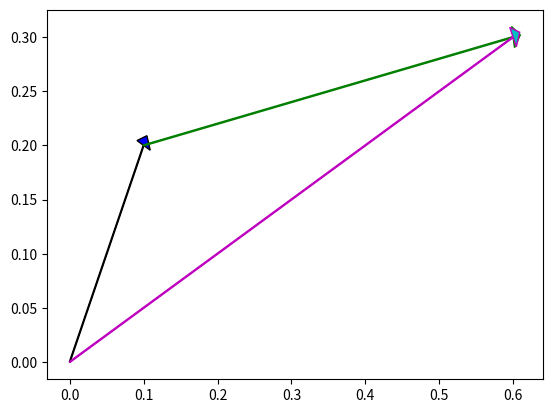

The matplotlib source for this figure:
import matplotlib.pyplot as plt
import numpy as np 


vetor_1 = np.array([0.1,0.2])
vetor_2 = np.array([0.5,0.1])

vetor_soma = vetor_1 + vetor_2


print(vetor_soma)



ax = plt.axes()
ax.arrow(0, 0, vetor_1[0],\
 			vetor_1[1], head_width=0.02, head_length=0.01, fc='b', ec='k')
ax.arrow(vetor_1[0], vetor_1[1], vetor_2[0], vetor_2[1], head_width=0.02, head_length=0.01, fc='r', ec='g')
ax.arrow(0, 0, vetor_soma[0], vetor_soma[1], head_width=0.02, head_length=0.01, fc='c', ec='m')


#ax.arrow(posição inicial em x,)

plt.show()

